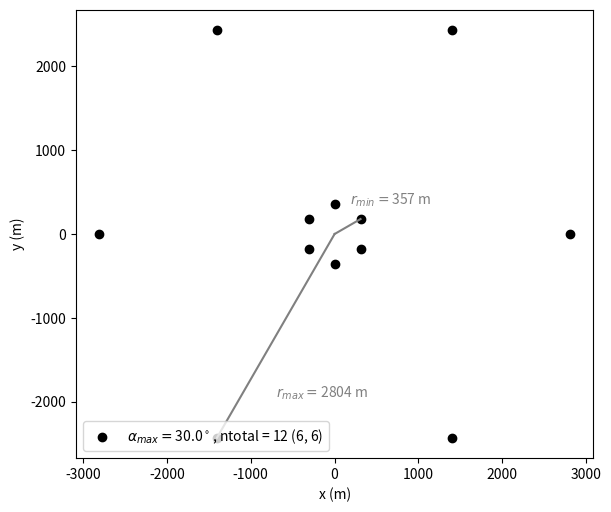

Write the Python code that produced this figure.
'''
Plot array designs following equations based on assumed penetration depth (p) and target depths (zmin,zmax)
'''
import numpy as np
import matplotlib.pyplot as plt
import sys 


def array_design(zmin,zmax,p=0.25,a_max = 60,ntotal=12,path="./"):

	### input parameters ###
	# target depths
	# zmin = 50 #m
	# zmax = 300 #m
	# assumed penetration depths
	# p = 0.25
	# max. azimuthal gap of inner circle
	# a_max = 60 #degrees
	# total number of available stations total (inner circle calculated from azimuthal gap and outer is rest)
	# ntotal = 12

	### calculate number of stations for 2 circles
	no_r = 2
	# number of stations per circle (inner first, outer second) 
	n = [int(360/a_max),ntotal-(int(360/a_max))]
	if n[1] <= 0:
		print('Not enough station to fill both circles with this azimuthal gap! Aborting!')
		sys.exit()

	### calculate rmin and rmax
	rmin = zmin/(4*p*np.sin(np.pi/n[0]))
	rmax = (np.pi*zmax)/(4*p)

	### caculate sensor locations using rmin and rmax
	xmin=np.zeros(n[0]) # x-location of sensors on inner circle
	xmax=np.zeros(n[1]) # x-location of sensors on outer circle
	ymin=np.zeros(n[0]) # y-location of sensors on inner circle
	ymax=np.zeros(n[1]) # y-location of sensors on outer circle

	### calculate sensor locations based on array design
	# inner circle
	for kk in range(int(n[0])):
		phi = kk*360/int(n[0])
		xmin[kk] = rmin*np.sin(phi*np.pi/180)
		ymin[kk] = rmin*np.cos(phi*np.pi/180)
	# outer circle
	for kk in range(int(n[1])):
		phi = kk*360/int(n[1])+0.5*360/int(n[1]) #staggered
		xmax[kk] = rmax*np.sin(phi*np.pi/180)
		ymax[kk] = rmax*np.cos(phi*np.pi/180)

	### save sensor locations as csv coordinate list
	coords = np.zeros((ntotal,2))
	coords[:,0] = np.concatenate((xmin[:],xmax[:]))
	coords[:,1] = np.concatenate((ymin[:],ymax[:]))
	np.savetxt(path+'sensor_locations.csv',coords,header = 'x (m), y(m)',fmt  = '%.3f')

	### calculate final azimuthal gap
	angles = np.arctan2(coords[:,0],coords[:,1])
	angles = np.mod(angles, 2*np.pi) #map angles to [0, 2*pi]
	angles_sorted = np.sort(angles)
	diffs = np.diff(angles_sorted)
	wrap_gap = 2*np.pi-(angles_sorted[1]-angles_sorted[0]) #include wrap around
	gaps = np.concatenate([diffs,[wrap_gap]])
	amax = np.round(np.min(gaps)*180/np.pi,1)

	### plot array designs
	fig,axs = plt.subplots(1,1,figsize=(6,6),layout='constrained')
	axs.scatter(coords[:,0],coords[:,1],c='k',label = r'$ \alpha_{max} =$'+ str(amax)+r"$ ^\circ$, ntotal = "+str(ntotal)+' ('+str(n[0])+', '+str(n[1])+')')
	#plot rmin and rmax
	axs.plot((0,xmin[1]),(0,ymin[1]),ls='-',c='grey')	
	axs.text(0.6*xmin[1],2*ymin[1],'$r_{min} = $'+str(int(rmin))+' m',c='grey')	
	axs.plot((0,xmax[3]),(0,ymax[3]),ls='-',c='grey')	
	axs.text(0.5*xmax[3],0.8*ymax[3],'$r_{max} = $'+str(int(rmax))+' m',c='grey')	
	
	axs.set_xlabel('x (m)')
	axs.set_ylabel('y (m)')
	axs.set_aspect('equal')
	axs.legend(loc='lower left')
	fig.savefig(path+'array_design.png',dpi=300)

array_design(1000,5000,p=1.4)
